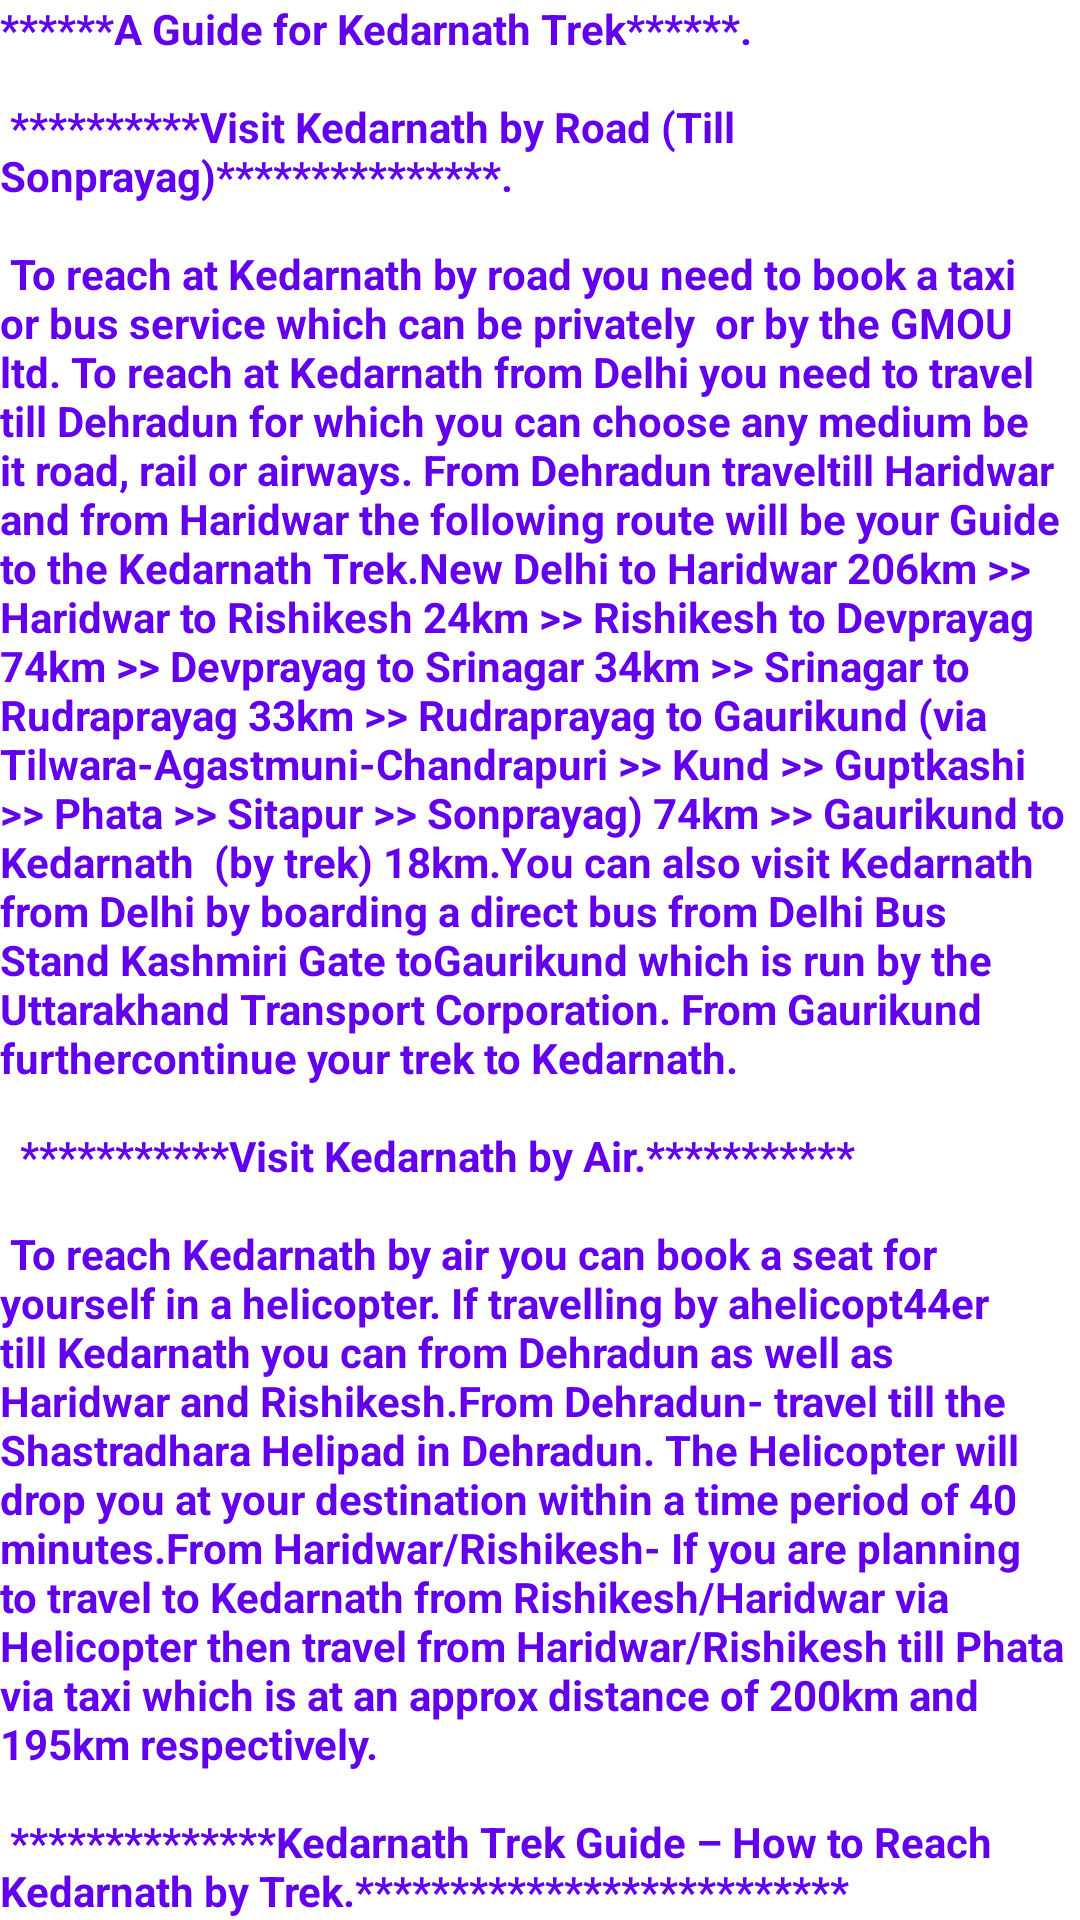

Layout XML and referenced resources for this Android screen:
<!-- AndroidManifest.xml: application theme Theme.MyNewTask -->
<!-- res/layout/content_scrolling.xml -->
<?xml version="1.0" encoding="utf-8"?>
<androidx.core.widget.NestedScrollView xmlns:android="http://schemas.android.com/apk/res/android"
    xmlns:app="http://schemas.android.com/apk/res-auto"
    xmlns:tools="http://schemas.android.com/tools"
    android:layout_width="match_parent"
    android:layout_height="match_parent"
    app:layout_behavior="@string/appbar_scrolling_view_behavior"
    tools:context=".ScrollingActivity"
    tools:showIn="@layout/activity_scrolling">

    <TextView
        android:layout_width="wrap_content"
        android:layout_height="wrap_content"
        android:layout_margin="@dimen/text_margin"
        android:text="@string/large_text"
        android:textStyle="bold"
        android:textColor="@color/purple_500" />

</androidx.core.widget.NestedScrollView>
<!-- res/layout/activity_scrolling.xml (included above) -->
<?xml version="1.0" encoding="utf-8"?>
<androidx.coordinatorlayout.widget.CoordinatorLayout xmlns:android="http://schemas.android.com/apk/res/android"
    xmlns:app="http://schemas.android.com/apk/res-auto"
    xmlns:tools="http://schemas.android.com/tools"
    android:layout_width="match_parent"
    android:layout_height="match_parent"
    android:fitsSystemWindows="true"
    tools:context=".ScrollingActivity">

    <com.google.android.material.appbar.AppBarLayout
        android:id="@+id/app_bar"
        android:layout_width="match_parent"
        android:layout_height="@dimen/app_bar_height"
        android:fitsSystemWindows="true"
        android:theme="@style/Theme.MyNewTask.AppBarOverlay">

        <com.google.android.material.appbar.CollapsingToolbarLayout
            android:id="@+id/toolbar_layout"
            android:layout_width="match_parent"
            android:layout_height="match_parent"
            android:fitsSystemWindows="true"
            app:contentScrim="?attr/colorPrimary"
            app:layout_scrollFlags="scroll|exitUntilCollapsed"
            app:toolbarId="@+id/toolbar">

            <androidx.appcompat.widget.Toolbar
                android:id="@+id/toolbar"
                android:layout_width="match_parent"
                android:layout_height="?attr/actionBarSize"
                app:layout_collapseMode="pin"
                app:popupTheme="@style/Theme.MyNewTask.PopupOverlay" />

        </com.google.android.material.appbar.CollapsingToolbarLayout>
    </com.google.android.material.appbar.AppBarLayout>

    <include layout="@layout/content_scrolling" />

    <com.google.android.material.floatingactionbutton.FloatingActionButton
        android:id="@+id/fab"
        android:layout_width="wrap_content"
        android:layout_height="wrap_content"
        android:layout_margin="@dimen/fab_margin"
        app:layout_anchor="@id/app_bar"
        app:layout_anchorGravity="bottom|end"
        app:srcCompat="@android:drawable/ic_dialog_email" />

</androidx.coordinatorlayout.widget.CoordinatorLayout>
<!-- resources referenced by this layout -->
<resources>
  <color name="purple_500">#FF6200EE</color>
  <color name="purple_700">#FF3700B3</color>
  <color name="white">#FBFAFA</color>
  <color name="teal_200">#FF03DAC5</color>
  <color name="teal_700">#FF018786</color>
  <color name="black">#FF000000</color>
</resources>
